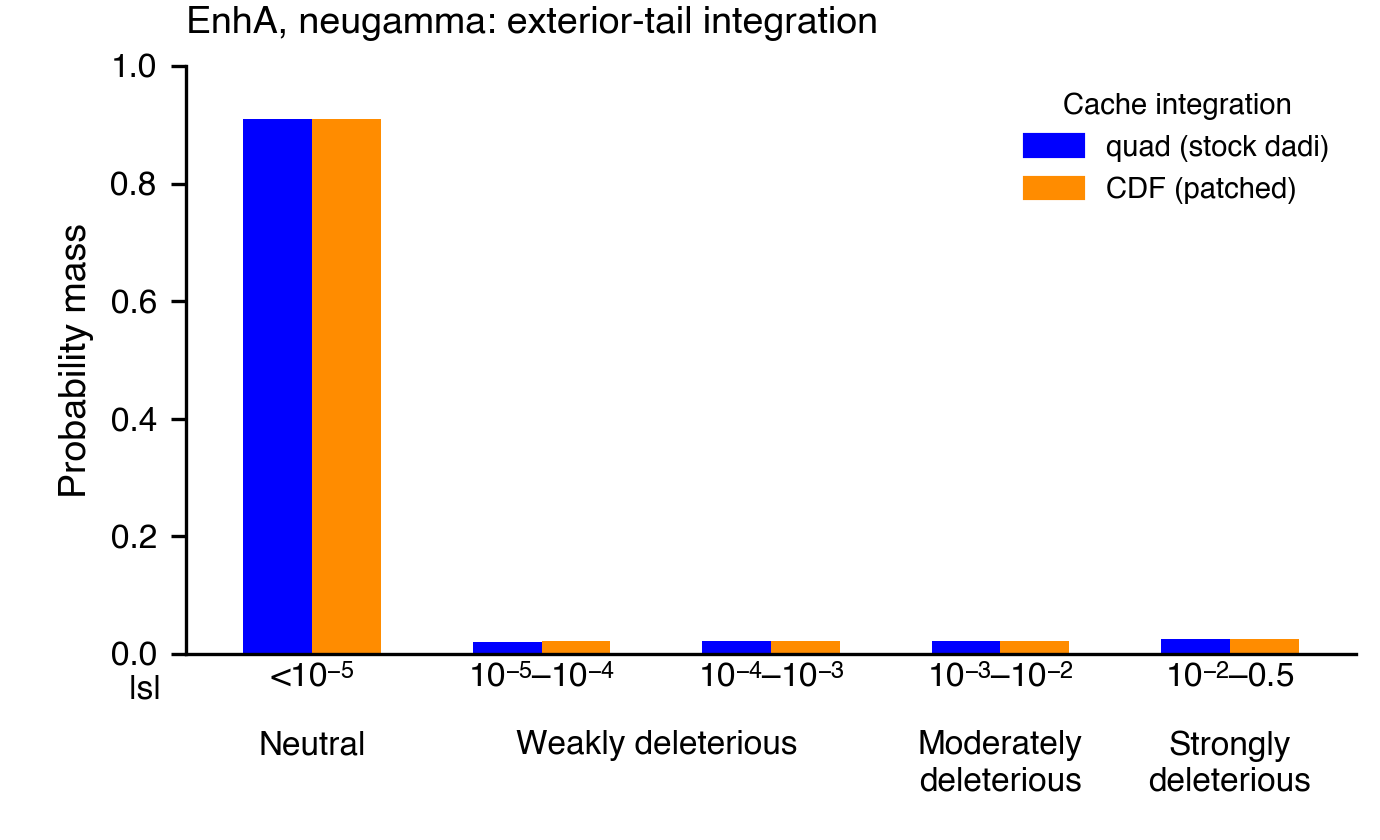

The file beside this chart, header and first rows:
, quad (stock dadi), CDF (patched), difference
0.0 <= |s| < 1e-05, 0.91, 0.9093, -0.0007412
1e-05 <= |s| < 0.0001, 0.02103, 0.02132, 0.0002845
0.0001 <= |s| < 0.001, 0.02167, 0.02178, 0.0001092
0.001 <= |s| < 0.01, 0.022, 0.02195, -4.926444586430059e-05
0.01 <= |s| <= 0.5, 0.02528, 0.02567, 0.0003967
